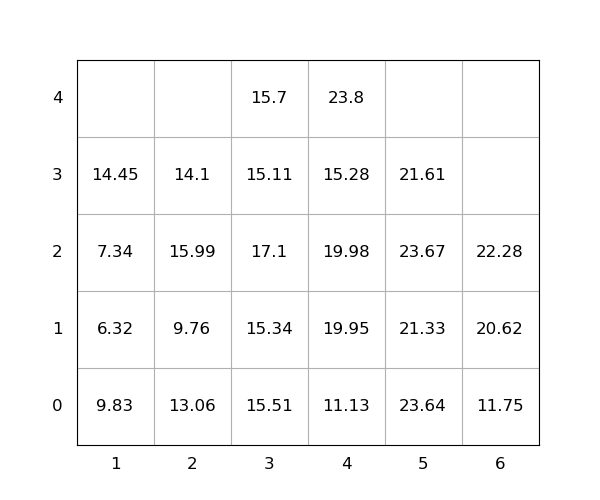

The data file committed next to this chart (first rows):
idx, loc_x, loc_y, loc_z, weight, seq, emerg, reloc, size(ft)
1, 5, 0, 0, 23.64, 1, 0, 1.0, 20
2, 3, 0, 0, 15.51, 2, 0, 1.0, 20
3, 3, 0, 1, 15.34, 3, 0, 1.0, 20
4, 5, 0, 1, 21.33, 4, 0, 1.0, 20
5, 3, 0, 2, 17.1, 5, 0, 1.0, 20
6, 4, 0, 0, 11.13, 6, 0, 0, 20
7, 2, 0, 0, 13.06, 7, 0, 1.0, 20
8, 3, 0, 3, 15.11, 8, 0, 1.0, 20
9, 4, 0, 1, 19.95, 9, 0, 1.0, 20
10, 2, 0, 1, 9.76, 10, 0, 1.0, 20
11, 1, 0, 0, 9.83, 11, 0, 1.0, 20
12, 1, 0, 1, 6.32, 12, 0, 1.0, 20
13, 4, 0, 2, 19.98, 13, 0, 1.0, 20
14, 5, 0, 2, 23.67, 14, 0, 1.0, 20
15, 2, 0, 2, 15.99, 15, 0, 1.0, 20
16, 1, 0, 2, 7.34, 16, 0, 1.0, 20
17, 6, 0, 0, 11.75, 17, 0, 0, 20
18, 6, 0, 1, 20.62, 18, 0, 0, 20
19, 5, 0, 3, 21.61, 19, 0, 1.0, 20
20, 4, 0, 3, 15.28, 20, 0, 1.0, 20
21, 1, 0, 3, 14.45, 21, 0, 1.0, 20
22, 2, 0, 3, 14.1, 22, 0, 1.0, 20
23, 6, 0, 2, 22.28, 23, 0, 0, 20
24, 4, 0, 4, 23.8, 24, 0, 1.0, 20
25, 3, 0, 4, 15.7, 25, 0, 1.0, 20
